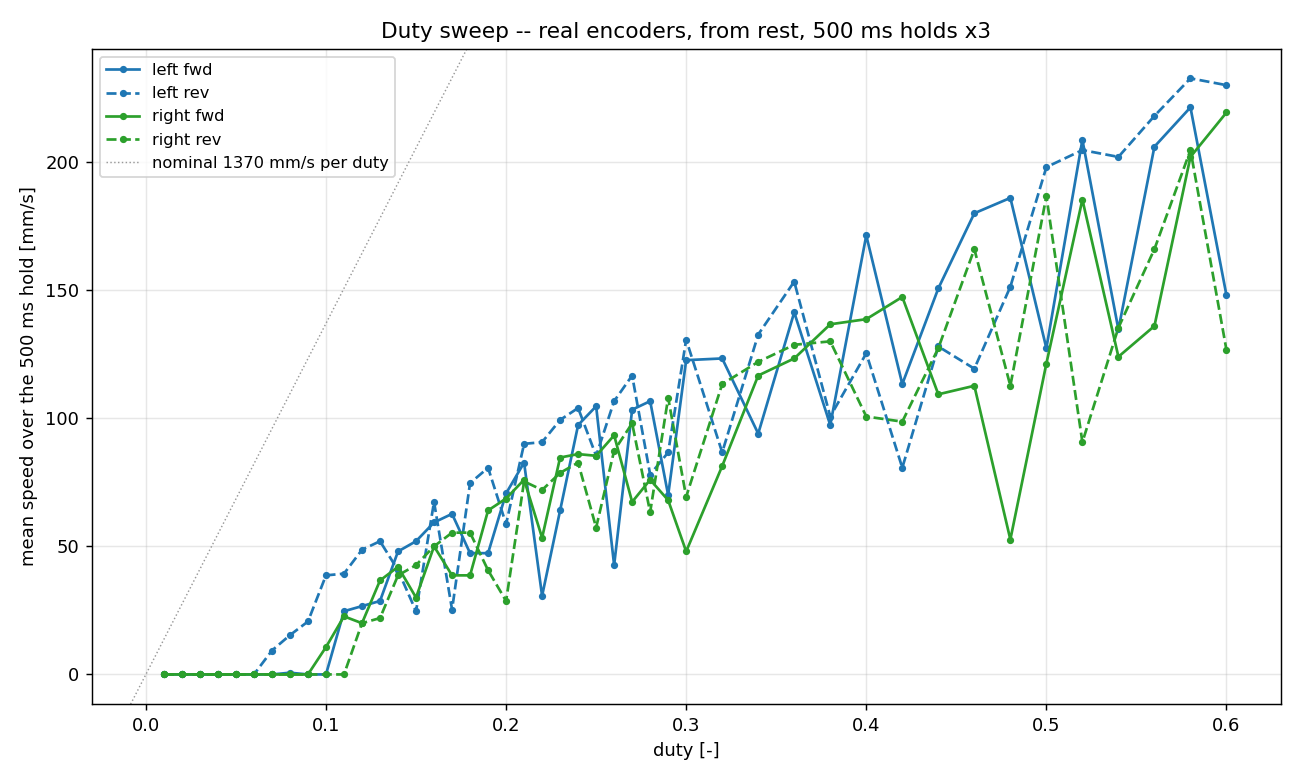

Data behind this chart, as committed beside it:
wheel, direction, duty, repeat, delta, endVelocity
left, 1, 0.01, 0, 0.0, 0.0
left, 1, 0.01, 1, 0.0, 0.0
left, 1, 0.01, 2, 0.0, 0.0
left, 1, 0.02, 0, 0.0, 0.0
left, 1, 0.02, 1, 0.0, 0.0
left, 1, 0.02, 2, 0.0, 0.0
left, 1, 0.03, 0, 0.0, 0.0
left, 1, 0.03, 1, 0.0, 0.0
left, 1, 0.03, 2, 0.0, 0.0
left, 1, 0.04, 0, 0.0, 0.0
left, 1, 0.04, 1, 0.0, 0.0
left, 1, 0.04, 2, 0.0, 0.0
left, 1, 0.05, 0, 0.0, 0.0
left, 1, 0.05, 1, 0.0, 0.0
left, 1, 0.05, 2, 0.0, 0.0
left, 1, 0.06, 0, 0.0, 0.0
left, 1, 0.06, 1, 0.0, 0.0
left, 1, 0.06, 2, 0.0, 0.0
left, 1, 0.07, 0, 0.0, 0.0
left, 1, 0.07, 1, 0.0, 0.0
left, 1, 0.07, 2, 0.0, 0.0
left, 1, 0.08, 0, 1.0, 5.3
left, 1, 0.08, 1, 0.0, 0.0
left, 1, 0.08, 2, 0.0, 0.0
left, 1, 0.09, 0, 0.0, 0.0
left, 1, 0.09, 1, 0.0, 0.0
left, 1, 0.09, 2, 0.0, 0.0
left, 1, 0.1, 0, 0.0, 0.0
left, 1, 0.1, 1, 0.0, 0.0
left, 1, 0.1, 2, 0.0, 0.0
left, 1, 0.11, 0, 8.0, 28.6
left, 1, 0.11, 1, 13.0, 41.3
left, 1, 0.11, 2, 16.0, 43.4
left, 1, 0.12, 0, 20.0, 49.8
left, 1, 0.12, 1, 0.0, 0.0
left, 1, 0.12, 2, 20.0, 58.2
left, 1, 0.13, 0, 24.0, 56.1
left, 1, 0.13, 1, 0.0, 0.0
left, 1, 0.13, 2, 19.0, 52.9
left, 1, 0.14, 0, 24.0, 64.6
left, 1, 0.14, 1, 22.0, 65.6
left, 1, 0.14, 2, 26.0, 70.9
left, 1, 0.15, 0, 25.0, 73.1
left, 1, 0.15, 1, 27.0, 74.1
left, 1, 0.15, 2, 26.0, 67.8
left, 1, 0.16, 0, 26.0, 82.6
left, 1, 0.16, 1, 32.0, 87.9
left, 1, 0.16, 2, 31.0, 82.6
left, 1, 0.17, 0, 29.0, 84.7
left, 1, 0.17, 1, 31.0, 85.8
left, 1, 0.17, 2, 34.0, 88.9
left, 1, 0.18, 0, 0.0, 0.0
left, 1, 0.18, 1, 36.0, 91.0
left, 1, 0.18, 2, 35.0, 91.0
left, 1, 0.19, 0, 32.0, 96.3
left, 1, 0.19, 1, 0.0, 0.0
left, 1, 0.19, 2, 39.0, 99.5
left, 1, 0.2, 0, 35.0, 99.5
left, 1, 0.2, 1, 35.0, 105.9
left, 1, 0.2, 2, 36.0, 109.0
... 480 more rows
